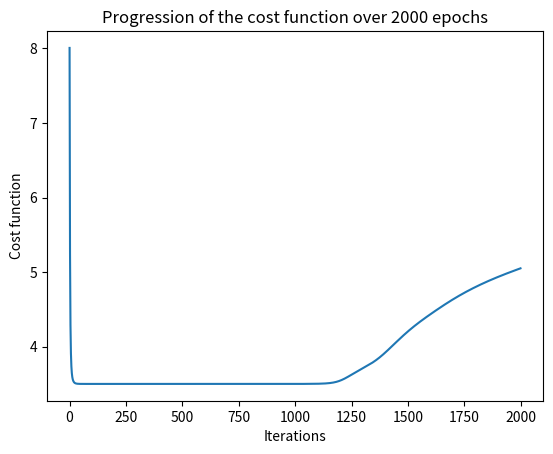

The script that saved this image:
# Creation of a ANN with backpropagation
import numpy as np  # see if it's possible to use, otherwise import math
import matplotlib.pyplot as plt


def sigmoid(x):
    return 1 / (1 + np.exp(-x))


def derivative(x):
    return x * (1 - x)


def cost_fct(x, y):
    return 0.5 * (pow(abs(x - y), 2))


def cost_fct2(x, y):
    return x - y


def cost_fct3(x, y):
    return 0.5 * (np.power((x - y), 2))


def create_training_sample(x):
    training_sample = np.zeros(8)
    if x > 8:
        raise Exception("training sample cannot be created")
    training_sample[x] = 1
    return training_sample


training_set = []
for i in range(8):
    training_set.append((create_training_sample(i), create_training_sample(i)))
# TODO initialize near zero (0, 0.01^2)
layer1_weights = np.random.random_sample((9, 3)) * 0.001
layer2_weights = np.random.random_sample((4, 8)) * 0.001
layer1_activation = np.zeros(9).reshape(-1, 1)
layer2_activation = np.zeros(4).reshape(-1, 1)
layer3_activation = np.zeros(8).reshape(-1, 1)
layer1_activation[0] = 1
layer2_activation[0] = 1

# print(layer1_weights)
# print(layer2_weights)

# learning rate and weight decay
learning_rate = 2
const_lambda = 0
cost_iter = np.array([])
training_epochs = 2000


for epoch in range(training_epochs):
    cost = 0
    layer1_df_W = np.zeros((9, 3))
    layer2_df_W = np.zeros((4, 8))
    batch = np.random.permutation(training_set)
    for m in batch:
        layer1_activation[1:, :] = m[0].reshape(-1, 1)

        layer2_activation[1:, :] = sigmoid(np.dot(layer1_activation.T, layer1_weights).T)

        layer3_activation = sigmoid(np.dot(layer2_activation.T, layer2_weights).T)

        if epoch == 1999:
            print(m[0])
            print(layer3_activation.T)
            print()
        # print("layer3", layer3_activation)

        cost += np.sum(cost_fct3(layer3_activation, m[1]))

        delta_3 = np.multiply(layer3_activation.T - m[1], derivative(layer3_activation).T)

        delta_2 = np.multiply(np.dot(delta_3, layer2_weights.T), derivative(layer2_activation).T)

        layer2_df_W += np.dot(layer2_activation, delta_3)
        layer1_df_W += np.dot(layer1_activation, delta_2[:, 1:])

        # print("layer2", layer2_df_W)
        # print("layer1", layer1_df_W)

    m = len(training_set)
    layer1_weights[0, :] -= learning_rate * ((1 / m) * layer1_df_W[0, :])
    layer2_weights[0, :] -= learning_rate * ((1 / m) * layer2_df_W[0, :])
    layer1_weights[1:, :] -= learning_rate * (
            ((1 / m) * layer1_df_W[1:, :]) + (const_lambda * layer1_weights[1:, :]))
    layer2_weights[1:, :] -= learning_rate * (
            ((1 / m) * layer2_df_W[1:, :]) + (const_lambda * layer2_weights[1:, :]))


    cost_Wb = (cost/m) + const_lambda / 2 * (np.sum(pow(layer1_weights, 2)) + np.sum(pow(layer2_weights, 2)))
    print("Total Cost", cost_Wb, epoch)
    cost_iter = np.append(cost_iter, cost_Wb)

plt.plot(cost_iter)
plt.xlabel("Iterations")
plt.ylabel("Cost function")
plt.title(f"Progression of the cost function over {training_epochs} epochs")
plt.show()

